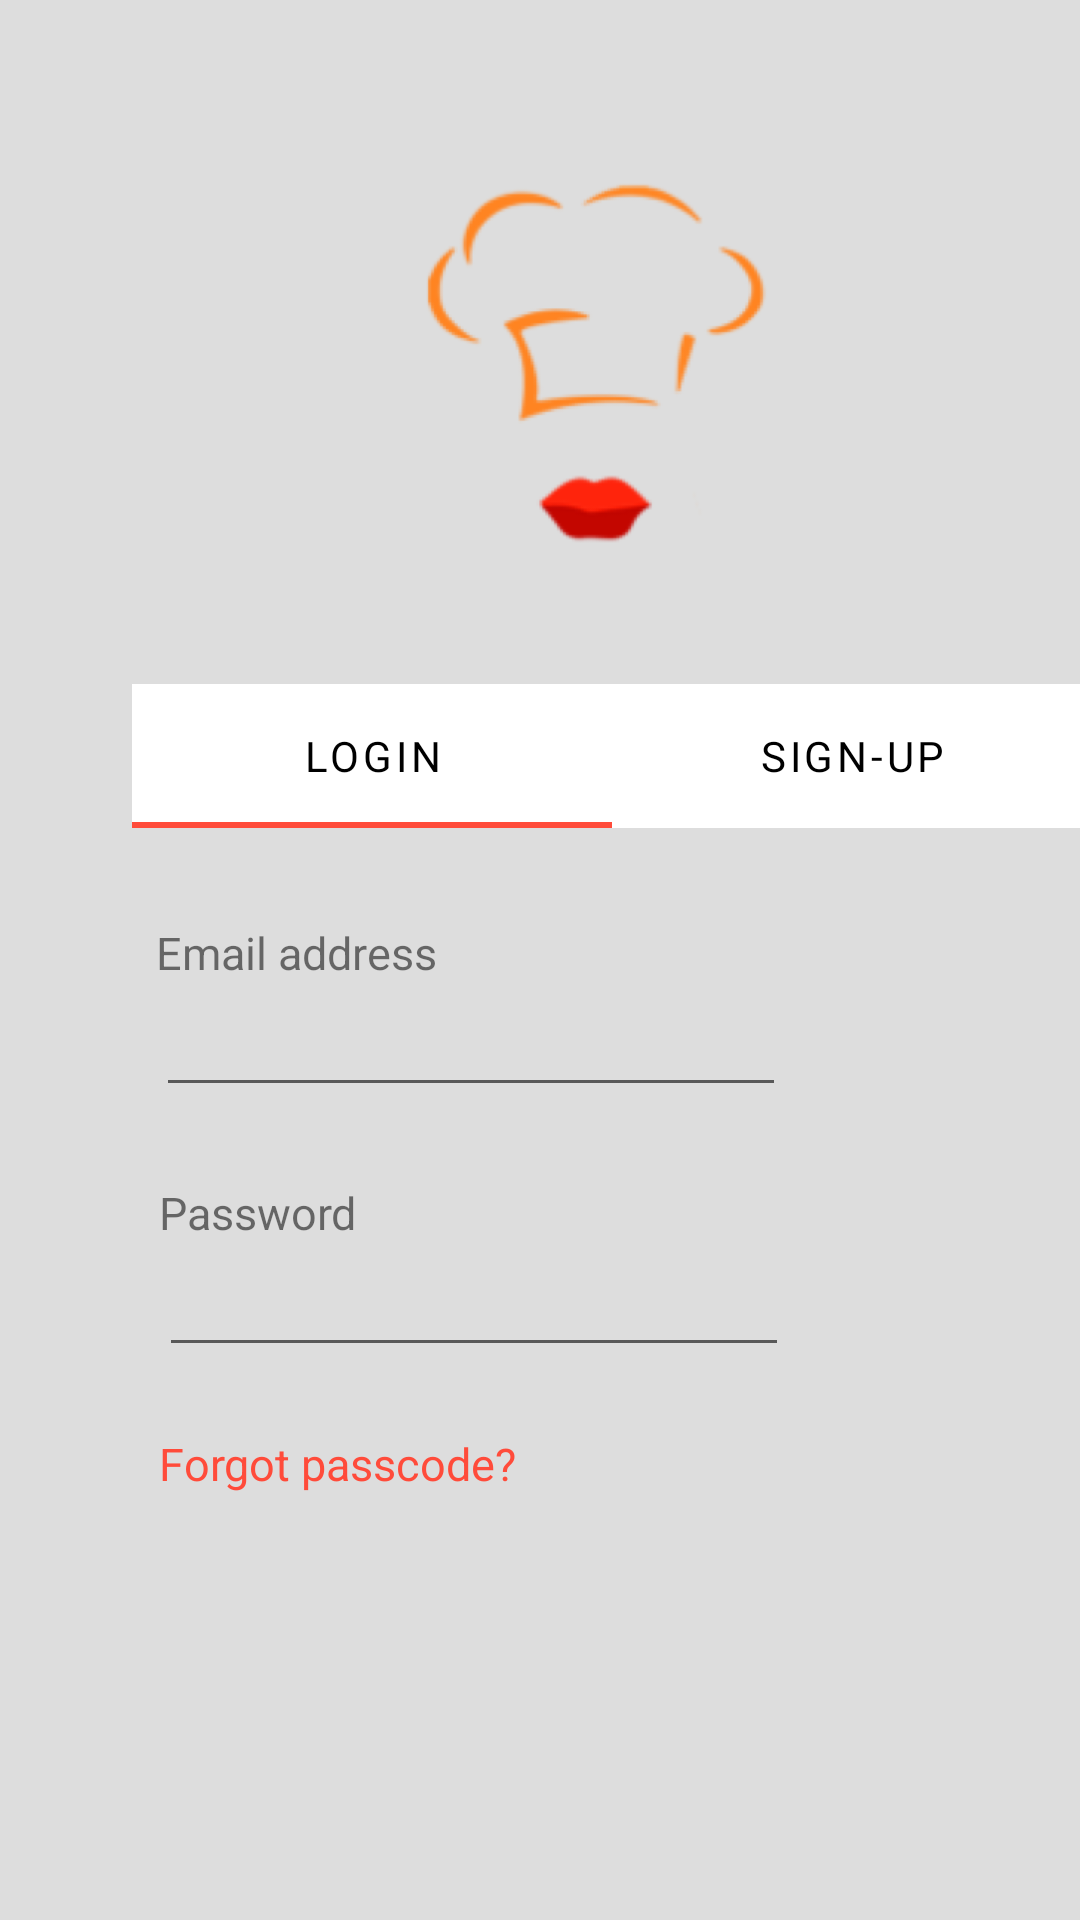

Here is an Android app screen rendered from its layout file. Give the layout XML and the strings, colors and styles it references.
<!-- AndroidManifest.xml: application theme Theme.KoksharovConsult -->
<!-- res/layout/activity_login.xml -->
<?xml version="1.0" encoding="utf-8"?>
<androidx.constraintlayout.widget.ConstraintLayout xmlns:android="http://schemas.android.com/apk/res/android"
    xmlns:app="http://schemas.android.com/apk/res-auto"
    xmlns:tools="http://schemas.android.com/tools"
    android:layout_width="match_parent"
    android:layout_height="match_parent"
    tools:context=".LoginActivity"
    android:background="@color/gray">

    <ImageView
        android:id="@+id/imageView"
        android:layout_width="410dp"
        android:layout_height="300dp"
        android:layout_marginTop="-24dp"
        app:layout_constraintStart_toStartOf="parent"
        app:layout_constraintTop_toTopOf="parent"
        app:srcCompat="@drawable/shapeugol" />

    <ImageView
        android:id="@+id/imageView2"
        android:layout_width="167dp"
        android:layout_height="160dp"
        android:layout_marginStart="116dp"
        android:layout_marginTop="44dp"
        app:layout_constraintStart_toStartOf="parent"
        app:layout_constraintTop_toTopOf="parent"
        app:srcCompat="@mipmap/iconmax_foreground"
        tools:ignore="MissingConstraints" />

    <com.google.android.material.tabs.TabLayout
        android:layout_width="320dp"
        android:layout_height="48dp"
        android:layout_marginStart="44dp"
        android:layout_marginTop="24dp"
        android:textAllCaps="false"
        app:layout_constraintStart_toStartOf="parent"
        app:layout_constraintTop_toBottomOf="@+id/imageView2"
        app:tabTextAppearance="@style/TextAppearance.AppCompat.Body1"
        app:tabIndicatorColor="@color/background"
        app:tabTextColor="@color/black">

        <com.google.android.material.tabs.TabItem
            android:layout_width="wrap_content"
            android:layout_height="wrap_content"
            android:text="Login" />

        <com.google.android.material.tabs.TabItem
            android:layout_width="wrap_content"
            android:layout_height="wrap_content"
            android:text="Sign-up" />
    </com.google.android.material.tabs.TabLayout>

    <TextView
        android:id="@+id/textView"
        android:layout_width="wrap_content"
        android:layout_height="wrap_content"
        android:layout_marginStart="52dp"
        android:layout_marginTop="31dp"
        android:text="Email address"
        android:textSize="15dp"
        app:layout_constraintStart_toStartOf="parent"
        app:layout_constraintTop_toBottomOf="@+id/imageView" />

    <EditText
        android:id="@+id/editTextTextEmailAddress"
        android:layout_width="wrap_content"
        android:layout_height="wrap_content"
        android:layout_marginStart="52dp"
        android:ems="10"
        android:inputType="textEmailAddress"
        app:layout_constraintStart_toStartOf="parent"
        app:layout_constraintTop_toBottomOf="@+id/textView" />

    <TextView
        android:id="@+id/textView2"
        android:layout_width="wrap_content"
        android:layout_height="wrap_content"
        android:layout_marginStart="53dp"
        android:layout_marginTop="25dp"
        android:text="Password"
        android:textSize="15dp"
        app:layout_constraintStart_toStartOf="parent"
        app:layout_constraintTop_toBottomOf="@+id/editTextTextEmailAddress" />

    <EditText
        android:id="@+id/editTextTextPassword"
        android:layout_width="wrap_content"
        android:layout_height="wrap_content"
        android:layout_marginStart="53dp"
        android:ems="10"
        android:inputType="textPassword"
        app:layout_constraintStart_toStartOf="parent"
        app:layout_constraintTop_toBottomOf="@+id/textView2" />

    <TextView
        android:id="@+id/textView3"
        android:layout_width="wrap_content"
        android:layout_height="wrap_content"
        android:layout_marginStart="53dp"
        android:layout_marginTop="22dp"
        android:text="Forgot passcode?"
        android:textColor="@color/background"
        android:textSize="15dp"
        app:layout_constraintStart_toStartOf="parent"
        app:layout_constraintTop_toBottomOf="@+id/editTextTextPassword" />

    <androidx.appcompat.widget.AppCompatButton
        android:id="@+id/button"
        android:layout_width="wrap_content"
        android:layout_height="wrap_content"
        android:layout_marginStart="28dp"
        android:layout_marginTop="124dp"
        android:width="350dp"
        android:height="64dp"
        android:background="@drawable/shapeugol_button"
        android:text="Login"
        android:textAllCaps="false"
        android:textColor="@color/white"
        app:layout_constraintStart_toStartOf="parent"
        app:layout_constraintTop_toBottomOf="@+id/textView3"
        android:onClick="onLoginClick"
        android:backgroundTint="@color/background"/>

</androidx.constraintlayout.widget.ConstraintLayout>
<!-- resources referenced by this layout -->
<resources>
  <color name="background">#FF4B3A</color>
  <color name="black">#FF000000</color>
  <color name="gray">#DDDDDD</color>
  <color name="white">#FFFFFFFF</color>
  <!-- mipmap iconmax_foreground: png bitmap (mipmap-hdpi, 6452 bytes) -->
  <style name="Theme.KoksharovConsult" parent="Theme.MaterialComponents.DayNight.NoActionBar">
          
          <item name="colorPrimary">@color/purple_500</item>
          <item name="colorPrimaryVariant">@color/purple_700</item>
          <item name="colorOnPrimary">@color/white</item>
          
          <item name="colorSecondary">@color/teal_200</item>
          <item name="colorSecondaryVariant">@color/teal_700</item>
          <item name="colorOnSecondary">@color/black</item>
          
          <item name="android:statusBarColor" tools:targetApi="l">?attr/colorPrimaryVariant</item>
          
      </style>
  <color name="purple_500">#FF6200EE</color>
  <color name="purple_700">#FF3700B3</color>
  <color name="teal_200">#FF03DAC5</color>
  <color name="teal_700">#FF018786</color>
</resources>
